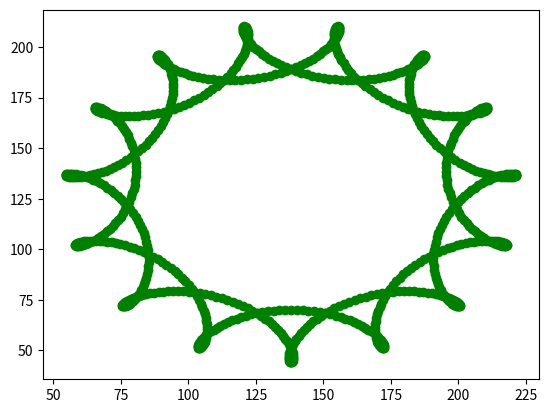

This chart was generated by the following Python code:
#! /usr/bin/env python3

import math
import matplotlib.pyplot as plt

GRIDPTS = 900

xs = []
ys = []
for i in range(GRIDPTS):
    x = 138 + math.sin(float(2 * i) / GRIDPTS * 2 * math.pi) * 71 + math.cos(float(13 * i) / GRIDPTS * 2 * math.pi) * 13
    y = 128 + math.cos(float(2 * i) / GRIDPTS * 2 * math.pi) * 71 + math.sin(float(13 * i) / GRIDPTS * 2 * math.pi) * 13
    xs.append(x)
    ys.append(y)

plt.plot(xs, ys, 'go')
plt.show()

for i, (x, y) in enumerate(zip(xs, ys)):
    print("0x%04X, " % ((int(y) << 8) | int(x)), end='')
    if((i % 12) == 11):
        print('')
